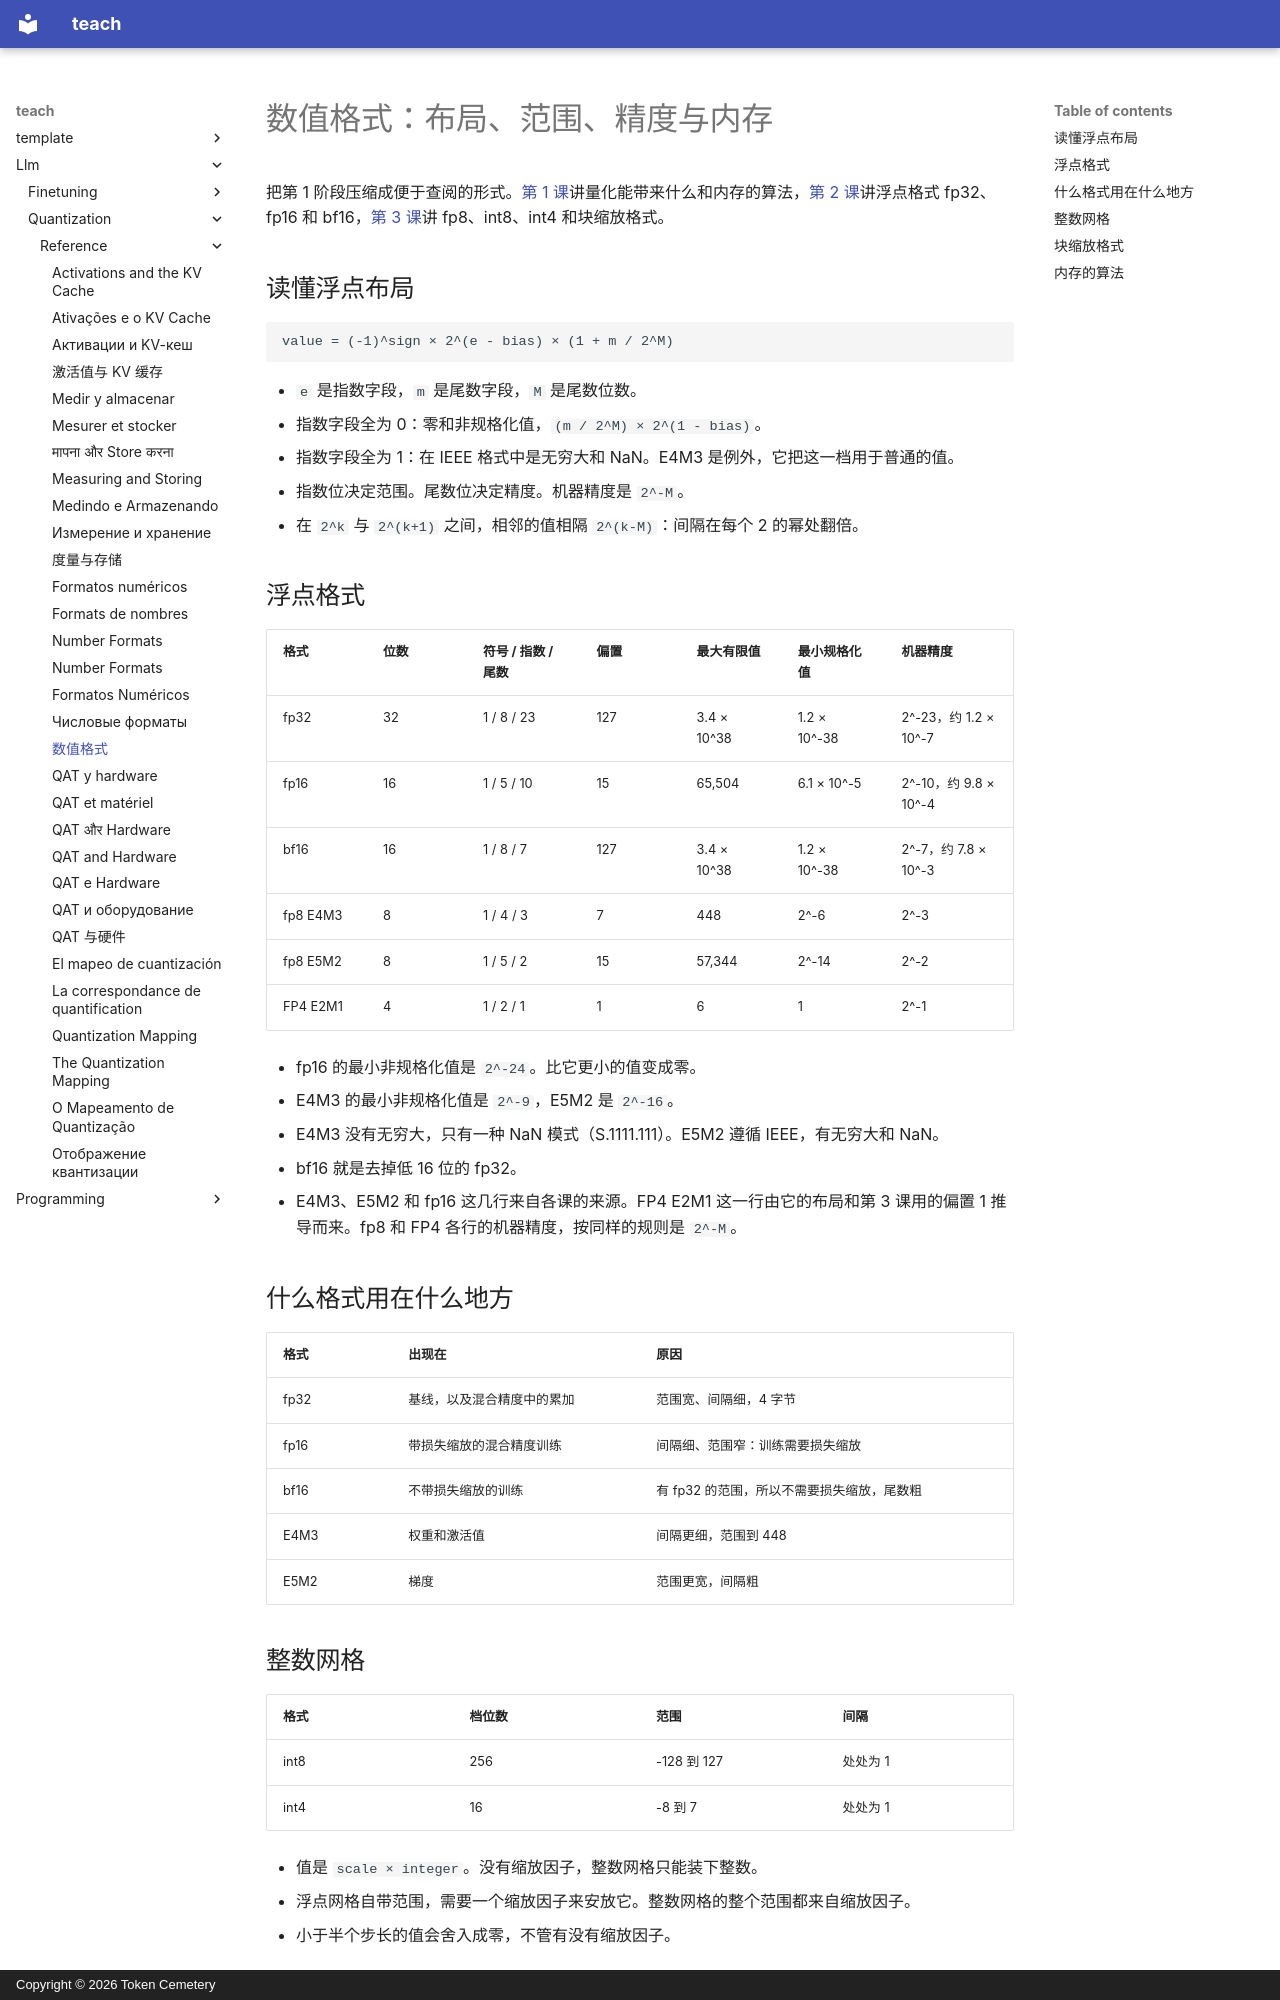

repository: TokenCemetery/teach · page: llm/quantization/reference/number-formats.zh/index.html · generator: mkdocs · copyright: Copyright © 2026 Token Cemetery

---
title: "数值格式"
description: "每种格式的位布局、范围与精度，以及内存的算法"
type: reference
---

# 数值格式：布局、范围、精度与内存

把第 1 阶段压缩成便于查阅的形式。[第 1 课](../lessons/0001-what-quantization-buys.md)讲量化能带来什么和内存的算法，[第 2 课](../lessons/0002-floating-point-formats.md)讲浮点格式 fp32、fp16 和 bf16，[第 3 课](../lessons/0003-low-bit-formats.md)讲 fp8、int8、int4 和块缩放格式。

## 读懂浮点布局

```text
value = (-1)^sign × 2^(e - bias) × (1 + m / 2^M)
```

- `e` 是指数字段，`m` 是尾数字段，`M` 是尾数位数。
- 指数字段全为 0：零和非规格化值，`(m / 2^M) × 2^(1 - bias)`。
- 指数字段全为 1：在 IEEE 格式中是无穷大和 NaN。E4M3 是例外，它把这一档用于普通的值。
- 指数位决定范围。尾数位决定精度。机器精度是 `2^-M`。
- 在 `2^k` 与 `2^(k+1)` 之间，相邻的值相隔 `2^(k-M)`：间隔在每个 2 的幂处翻倍。

## 浮点格式

|格式|位数|符号 / 指数 / 尾数|偏置|最大有限值|最小规格化值|机器精度|
|---|---|---|---|---|---|---|
|fp32|32|1 / 8 / 23|127|3.4 × 10^38|1.2 × 10^-38|2^-23，约 1.2 × 10^-7|
|fp16|16|1 / 5 / 10|15|65,504|6.1 × 10^-5|2^-10，约 9.8 × 10^-4|
|bf16|16|1 / 8 / 7|127|3.4 × 10^38|1.2 × 10^-38|2^-7，约 7.8 × 10^-3|
|fp8 E4M3|8|1 / 4 / 3|7|448|2^-6|2^-3|
|fp8 E5M2|8|1 / 5 / 2|15|57,344|2^-14|2^-2|
|FP4 E2M1|4|1 / 2 / 1|1|6|1|2^-1|

- fp16 的最小非规格化值是 `2^-24`。比它更小的值变成零。
- E4M3 的最小非规格化值是 `2^-9`，E5M2 是 `2^-16`。
- E4M3 没有无穷大，只有一种 NaN 模式（S.1111.111）。E5M2 遵循 IEEE，有无穷大和 NaN。
- bf16 就是去掉低 16 位的 fp32。
- E4M3、E5M2 和 fp16 这几行来自各课的来源。FP4 E2M1 这一行由它的布局和第 3 课用的偏置 1 推导而来。fp8 和 FP4 各行的机器精度，按同样的规则是 `2^-M`。

## 什么格式用在什么地方

|格式|出现在|原因|
|---|---|---|
|fp32|基线，以及混合精度中的累加|范围宽、间隔细，4 字节|
|fp16|带损失缩放的混合精度训练|间隔细、范围窄：训练需要损失缩放|
|bf16|不带损失缩放的训练|有 fp32 的范围，所以不需要损失缩放，尾数粗|
|E4M3|权重和激活值|间隔更细，范围到 448|
|E5M2|梯度|范围更宽，间隔粗|
